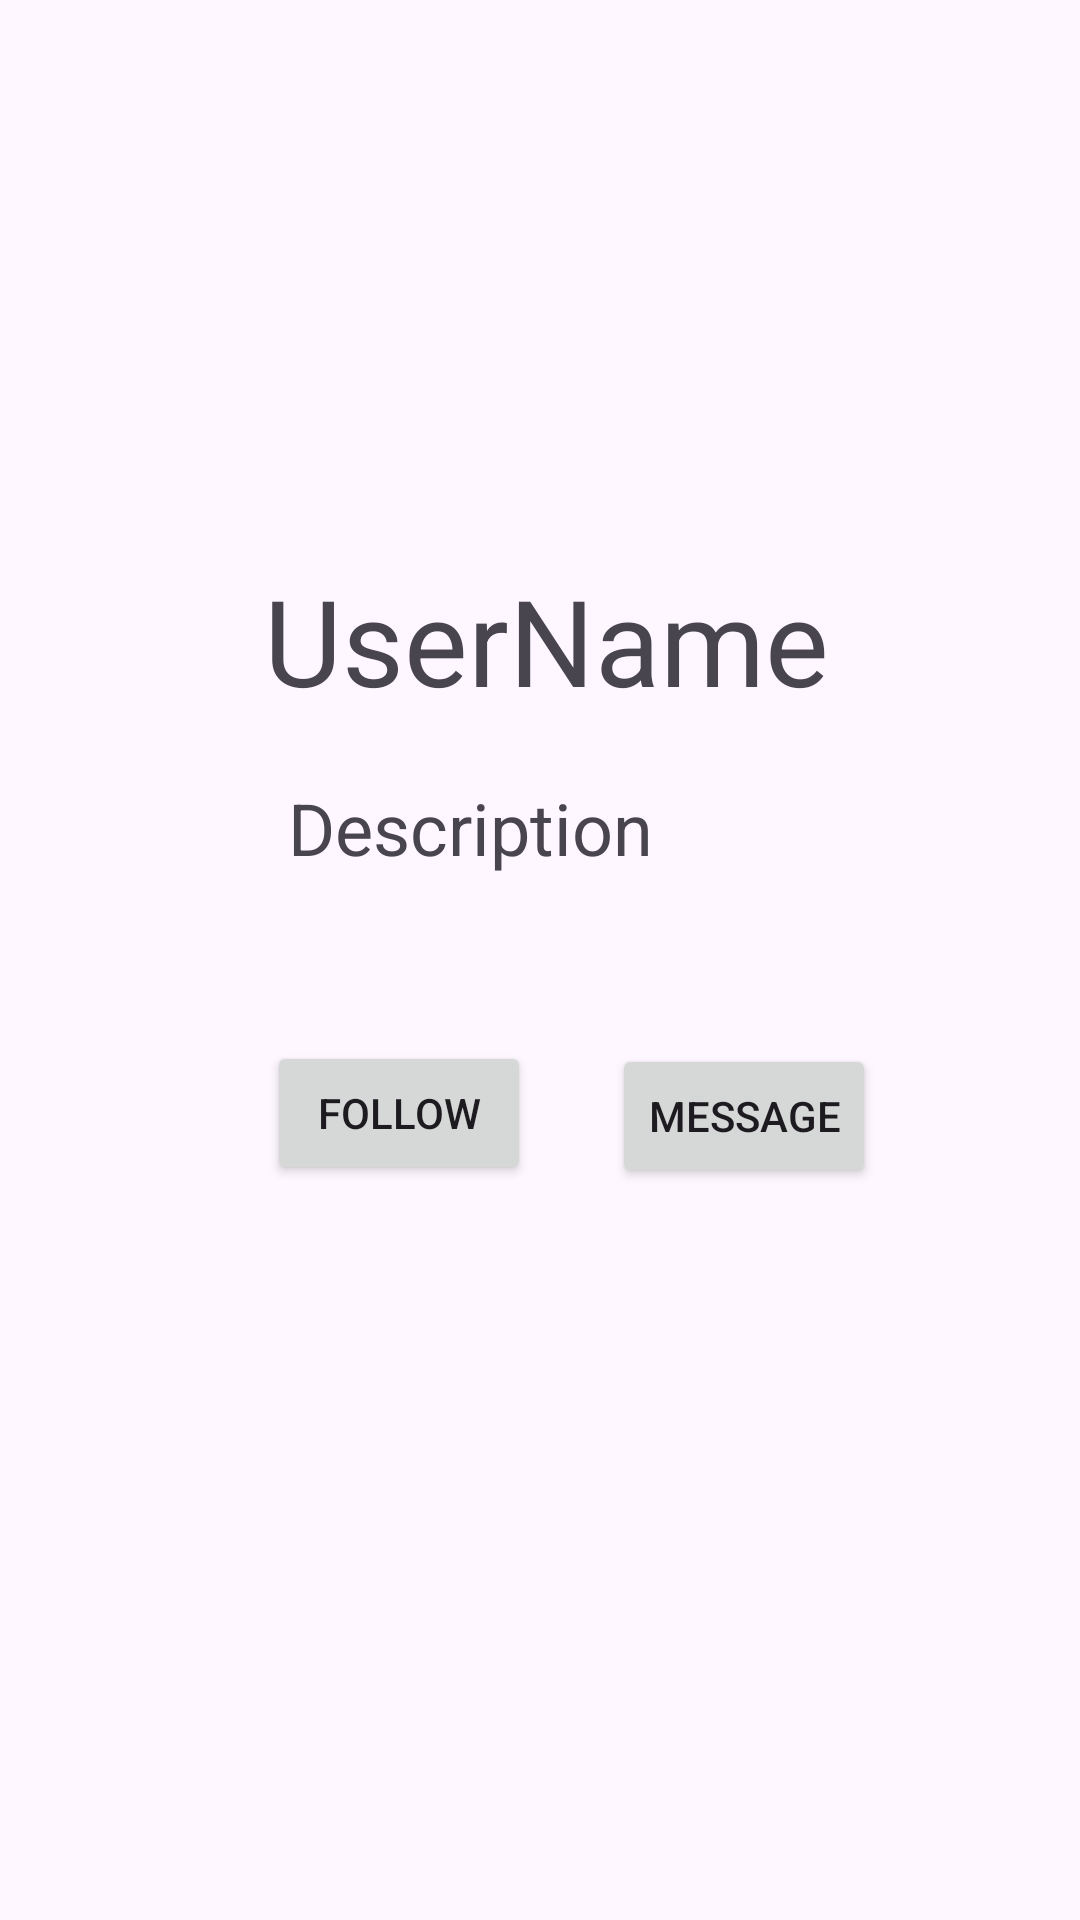

Layout XML and referenced resources for this Android screen:
<!-- AndroidManifest.xml: application theme Theme.Week4practical -->
<!-- res/layout/activity_main2.xml -->
<?xml version="1.0" encoding="utf-8"?>
<androidx.constraintlayout.widget.ConstraintLayout xmlns:android="http://schemas.android.com/apk/res/android"
    xmlns:app="http://schemas.android.com/apk/res-auto"
    xmlns:tools="http://schemas.android.com/tools"
    android:layout_width="match_parent"
    android:layout_height="match_parent"
    tools:context=".MainActivity2">

    <ImageView
        android:id="@+id/imageView4"
        android:layout_width="157dp"
        android:layout_height="154dp"
        android:layout_marginStart="124dp"
        android:layout_marginTop="96dp"
        app:layout_constraintStart_toStartOf="parent"
        app:layout_constraintTop_toTopOf="parent"
        app:srcCompat="@mipmap/ic_launcher_round" />

    <TextView
        android:id="@+id/username"
        android:layout_width="wrap_content"
        android:layout_height="wrap_content"
        android:layout_marginStart="88dp"
        android:layout_marginBottom="400dp"
        android:text="@string/username"
        android:textSize="40sp"
        app:layout_constraintBottom_toBottomOf="parent"
        app:layout_constraintStart_toStartOf="parent" />

    <TextView
        android:id="@+id/description"
        android:layout_width="wrap_content"
        android:layout_height="wrap_content"
        android:layout_marginStart="96dp"
        android:layout_marginBottom="348dp"
        android:text="@string/description"
        android:textSize="24sp"
        app:layout_constraintBottom_toBottomOf="parent"
        app:layout_constraintStart_toStartOf="parent" />

    <Button
        android:id="@+id/button5"
        android:layout_width="wrap_content"
        android:layout_height="wrap_content"
        android:layout_marginEnd="68dp"
        android:layout_marginBottom="244dp"
        android:text="@string/button5"
        app:layout_constraintBottom_toBottomOf="parent"
        app:layout_constraintEnd_toEndOf="parent" />

    <Button
        android:id="@+id/button6"
        android:layout_width="wrap_content"
        android:layout_height="wrap_content"
        android:layout_marginStart="89dp"
        android:layout_marginBottom="245dp"
        android:text="@string/button6"
        app:layout_constraintBottom_toBottomOf="parent"
        app:layout_constraintStart_toStartOf="parent" />

</androidx.constraintlayout.widget.ConstraintLayout>
<!-- resources referenced by this layout -->
<resources>
  <string name="button5">Message</string>
  <string name="button6">Follow</string>
  <string name="description">Description</string>
  <string name="username">UserName</string>
  <style name="Theme.Week4practical" parent="Base.Theme.Week4practical" />
  <style name="Base.Theme.Week4practical" parent="Theme.Material3.DayNight.NoActionBar">
          
          
      </style>
</resources>
